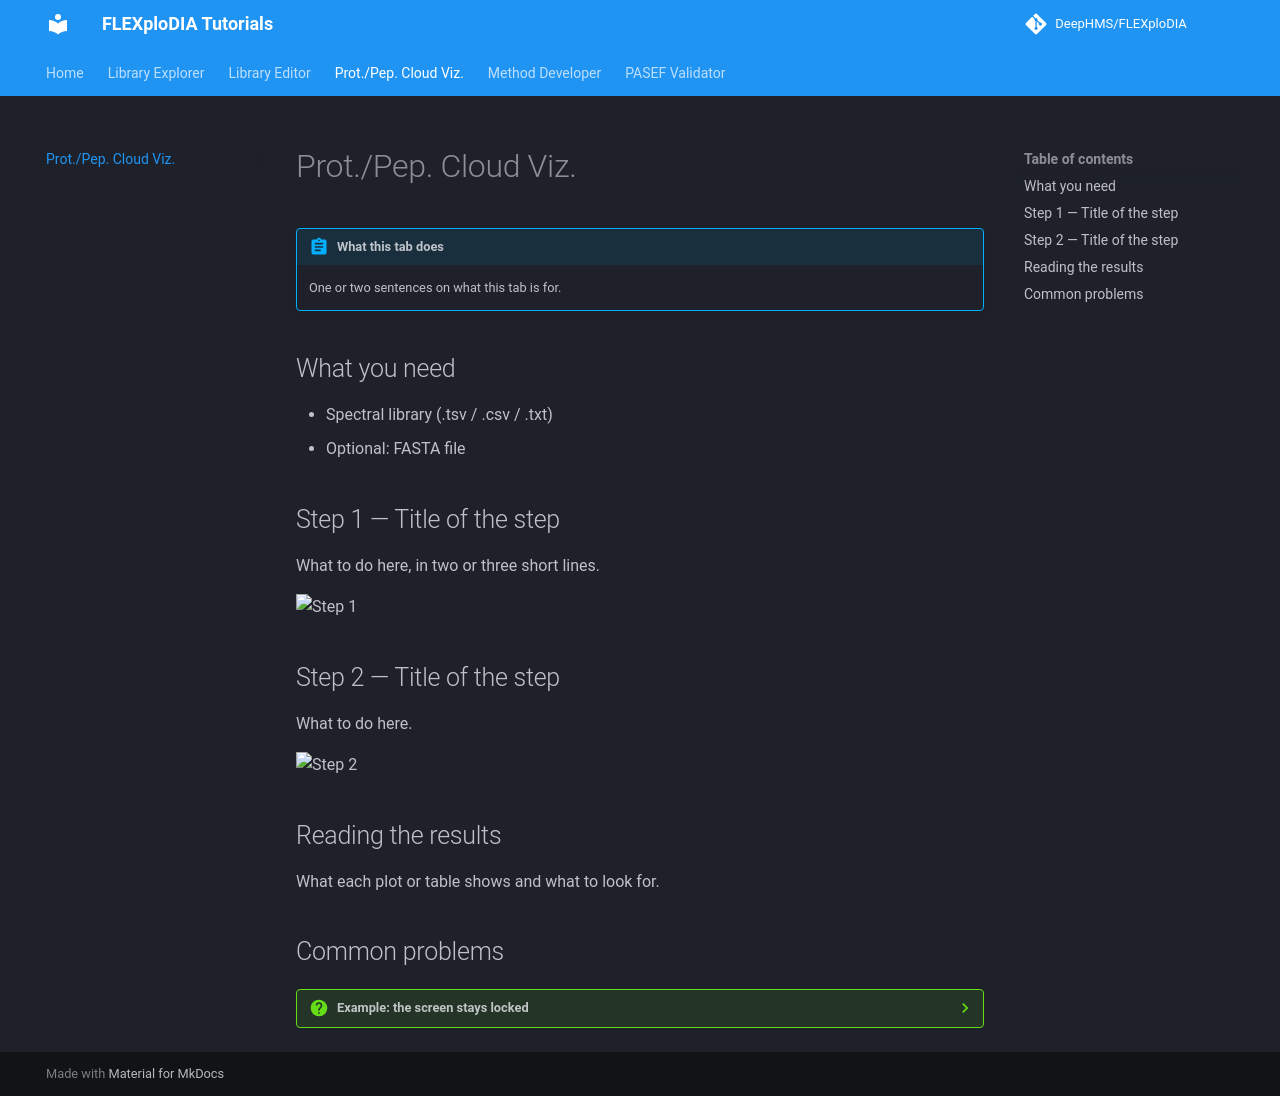

repository: DeepHMS/FLEXploDIA · page: cloud-viz/index.html · generator: mkdocs

# Prot./Pep. Cloud Viz.

!!! abstract "What this tab does"
    One or two sentences on what this tab is for.

## What you need

- Spectral library (.tsv / .csv / .txt)
- Optional: FASTA file

## Step 1 — Title of the step

What to do here, in two or three short lines.

![Step 1](images/cloud-viz/step1.png){ width="900" }

## Step 2 — Title of the step

What to do here.

![Step 2](images/cloud-viz/step2.png){ width="900" }

## Reading the results

What each plot or table shows and what to look for.

## Common problems

??? question "Example: the screen stays locked"
    What causes it and what to do.
